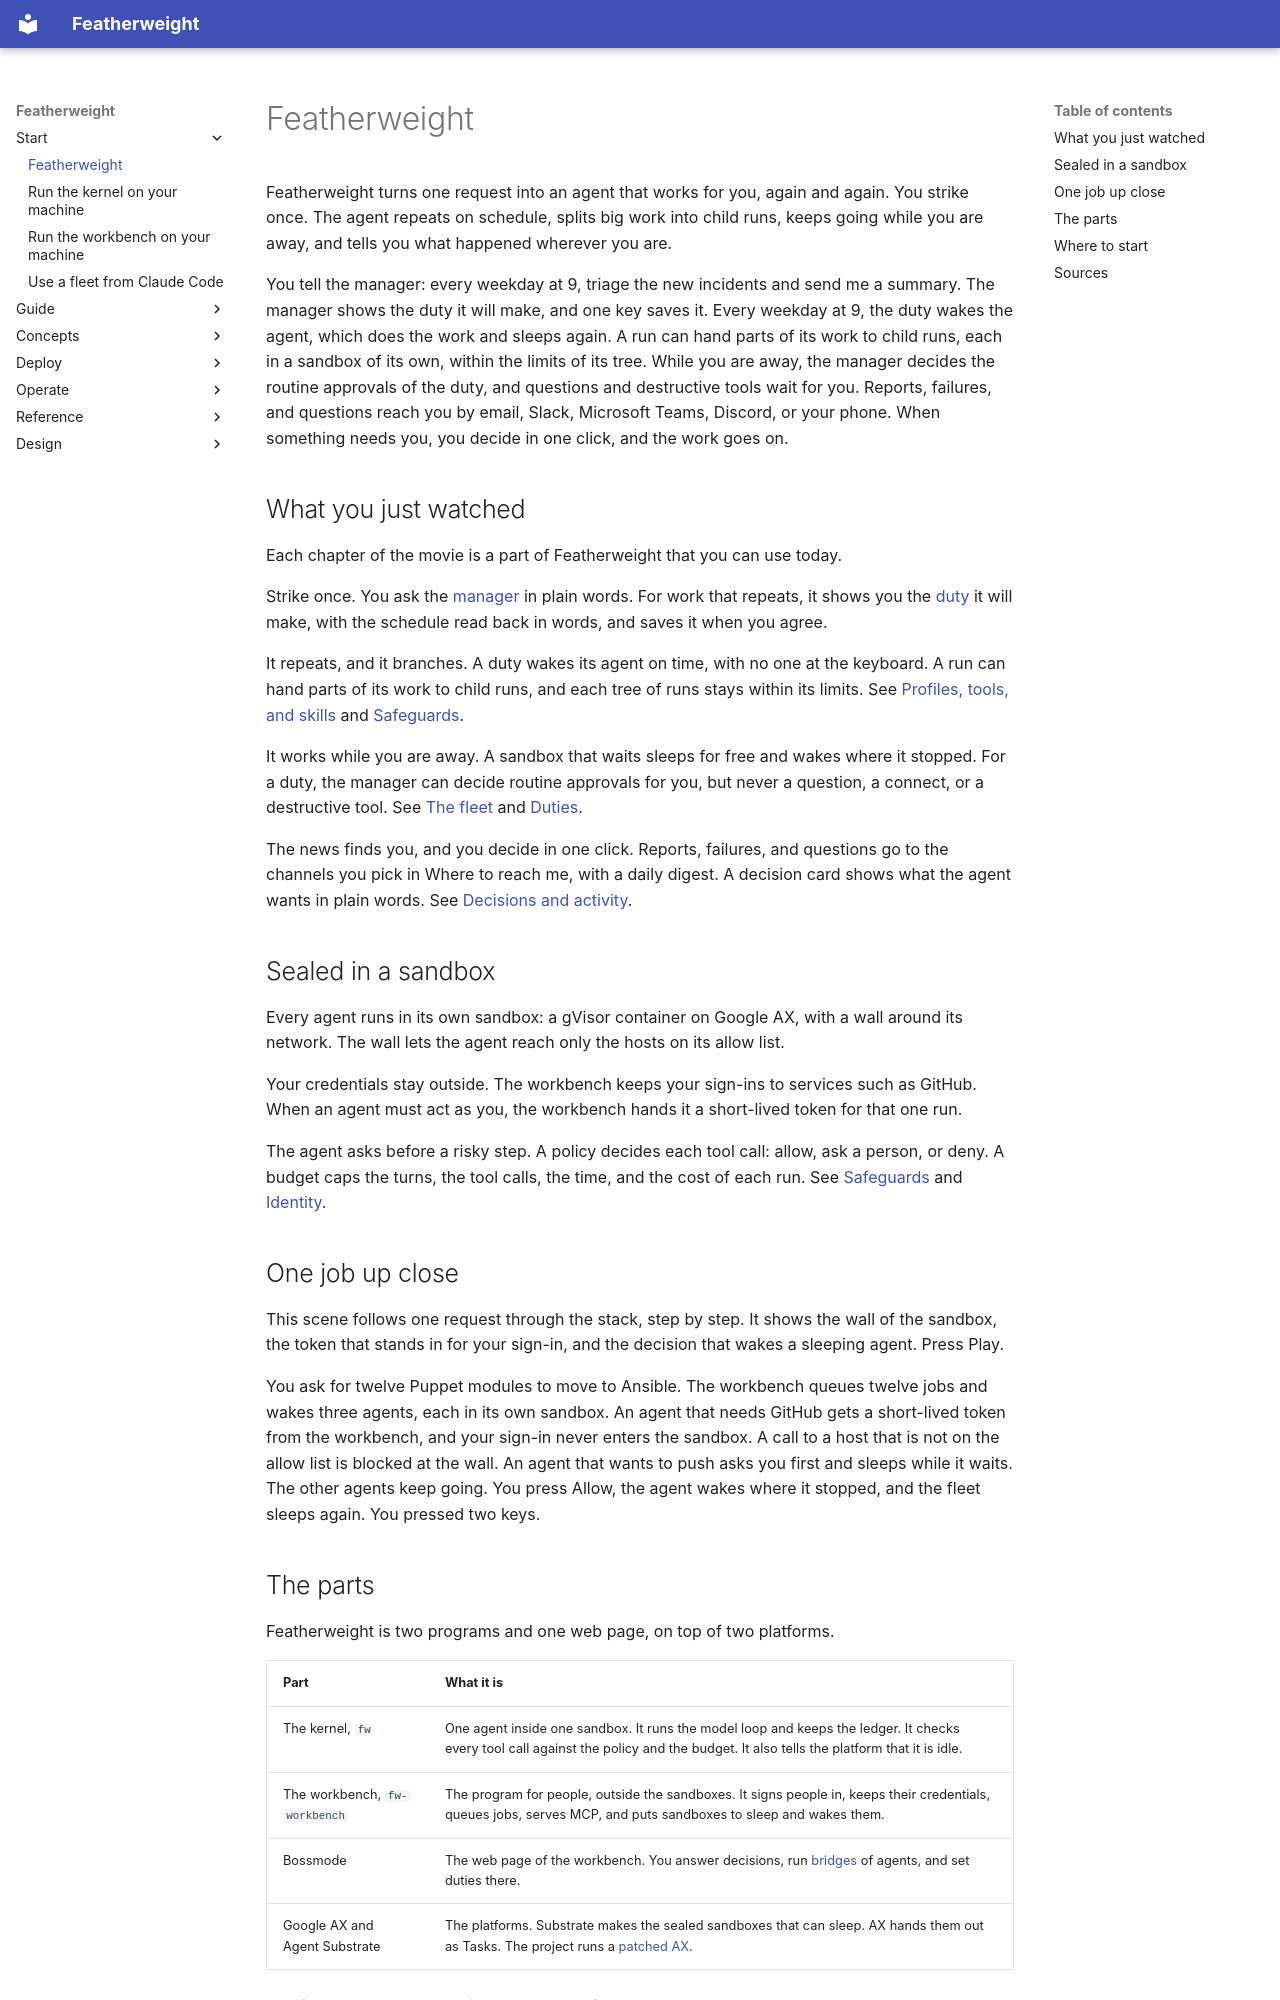

repository: bdubs00/featherweight-docs · page: index.html · generator: mkdocs

# Featherweight

Featherweight turns one request into an agent that works for you, again and again. You strike once. The agent repeats on schedule, splits big work into child runs, keeps going while you are away, and tells you what happened wherever you are.

<div class="demo" data-demo="forge" markdown>

You tell the manager: every weekday at 9, triage the new incidents and send me a summary. The manager shows the duty it will make, and one key saves it. Every weekday at 9, the duty wakes the agent, which does the work and sleeps again. A run can hand parts of its work to child runs, each in a sandbox of its own, within the limits of its tree. While you are away, the manager decides the routine approvals of the duty, and questions and destructive tools wait for you. Reports, failures, and questions reach you by email, Slack, Microsoft Teams, Discord, or your phone. When something needs you, you decide in one click, and the work goes on.

</div>

## What you just watched

Each chapter of the movie is a part of Featherweight that you can use today.

Strike once. You ask the [manager](guide/manager.md) in plain words. For work that repeats, it shows you the [duty](guide/duties.md) it will make, with the schedule read back in words, and saves it when you agree.

It repeats, and it branches. A duty wakes its agent on time, with no one at the keyboard. A run can hand parts of its work to child runs, and each tree of runs stays within its limits. See [Profiles, tools, and skills](concepts/profiles-and-tools.md) and [Safeguards](concepts/safeguards.md).

It works while you are away. A sandbox that waits sleeps for free and wakes where it stopped. For a duty, the manager can decide routine approvals for you, but never a question, a connect, or a destructive tool. See [The fleet](concepts/fleet.md) and [Duties](guide/duties.md).

The news finds you, and you decide in one click. Reports, failures, and questions go to the channels you pick in Where to reach me, with a daily digest. A decision card shows what the agent wants in plain words. See [Decisions and activity](guide/decisions.md).

## Sealed in a sandbox

Every agent runs in its own sandbox: a gVisor container on Google AX, with a wall around its network. The wall lets the agent reach only the hosts on its allow list.

Your credentials stay outside. The workbench keeps your sign-ins to services such as GitHub. When an agent must act as you, the workbench hands it a short-lived token for that one run.

The agent asks before a risky step. A policy decides each tool call: allow, ask a person, or deny. A budget caps the turns, the tool calls, the time, and the cost of each run. See [Safeguards](concepts/safeguards.md) and [Identity](concepts/identity.md).

## One job up close

This scene follows one request through the stack, step by step. It shows the wall of the sandbox, the token that stands in for your sign-in, and the decision that wakes a sleeping agent. Press Play.

<div class="demo" data-demo="stack-hero" data-autoplay="false" markdown>

You ask for twelve Puppet modules to move to Ansible. The workbench queues twelve jobs and wakes three agents, each in its own sandbox. An agent that needs GitHub gets a short-lived token from the workbench, and your sign-in never enters the sandbox. A call to a host that is not on the allow list is blocked at the wall. An agent that wants to push asks you first and sleeps while it waits. The other agents keep going. You press Allow, the agent wakes where it stopped, and the fleet sleeps again. You pressed two keys.

</div>
